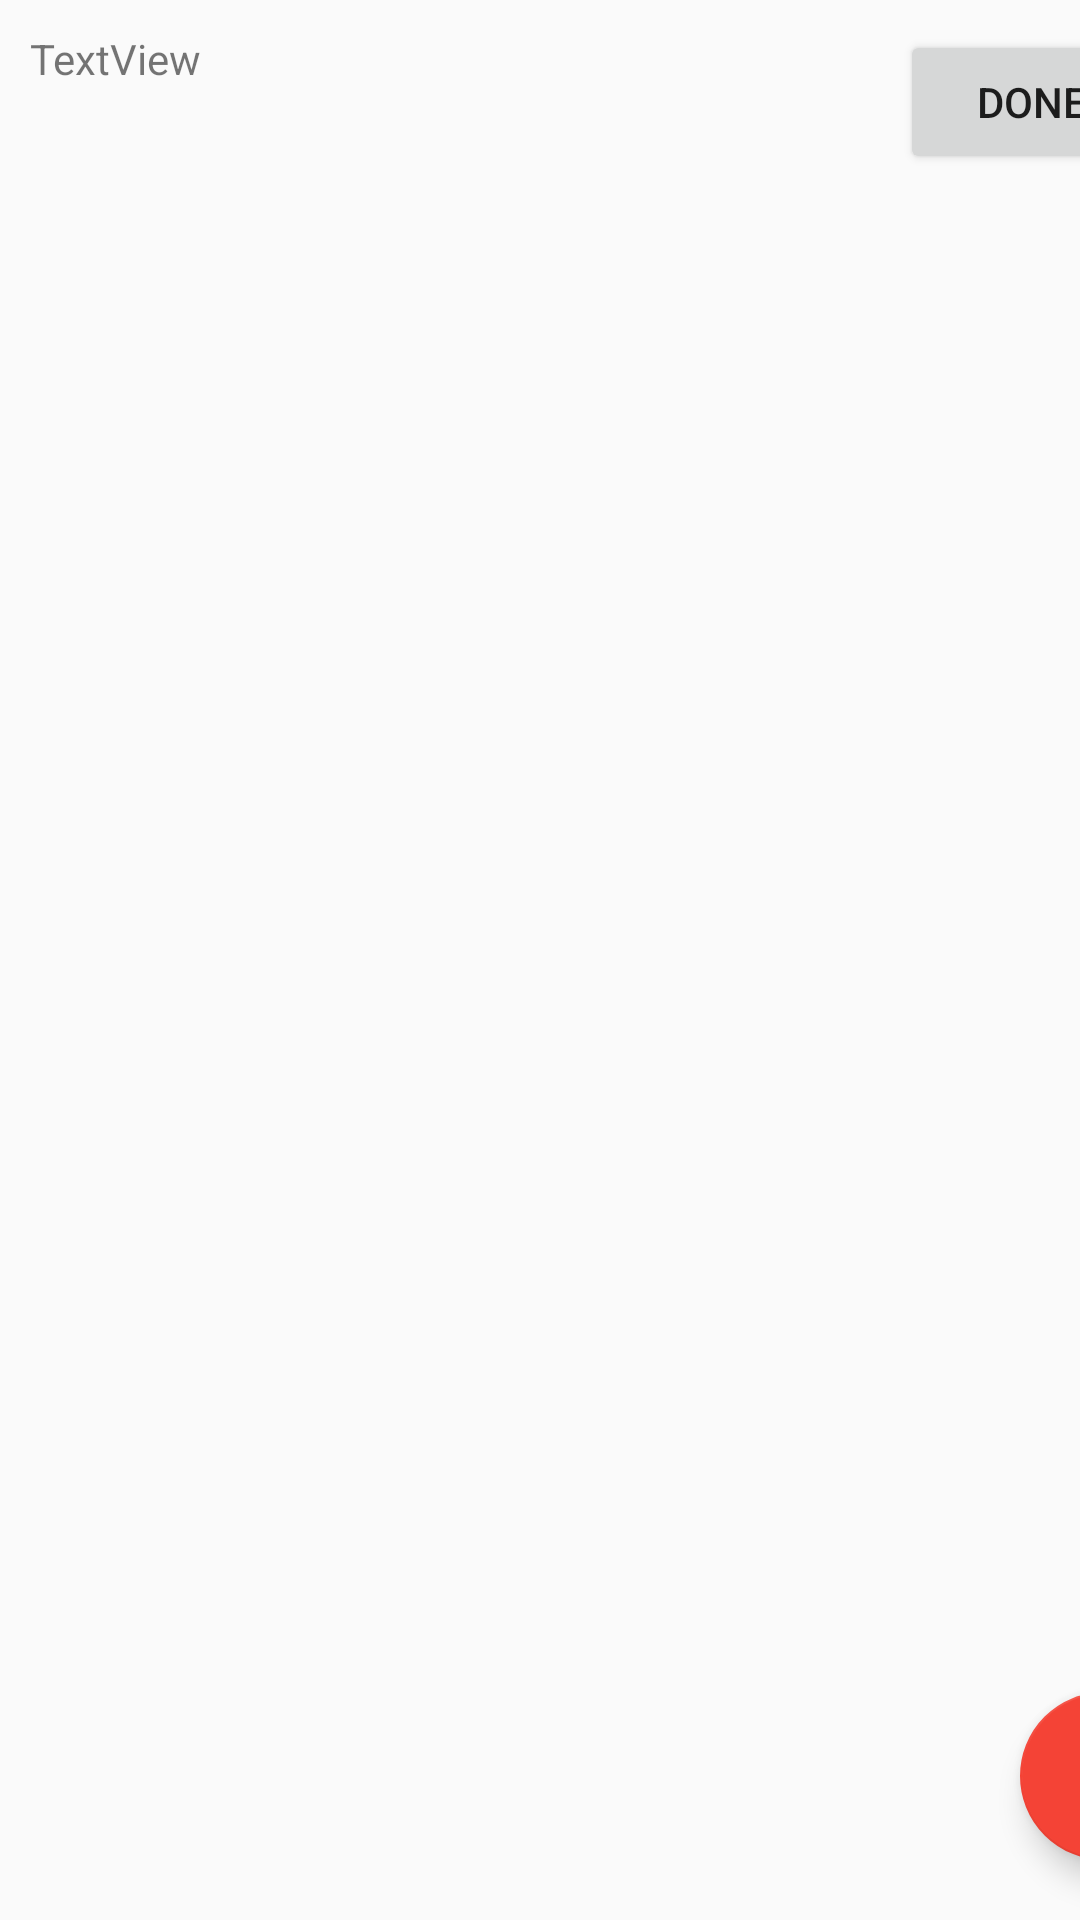

Reconstruct the res/layout file that produces this screen, plus the resources it refers to.
<!-- AndroidManifest.xml: application theme AppTheme -->
<!-- res/layout/fragment_later.xml -->
<?xml version="1.0" encoding="utf-8"?>
<FrameLayout xmlns:android="http://schemas.android.com/apk/res/android"
    xmlns:app="http://schemas.android.com/apk/res-auto"
    xmlns:tools="http://schemas.android.com/tools"
    android:layout_width="match_parent"
    android:layout_height="match_parent"
    tools:context=".Fragments.LaterFragment">

    <androidx.constraintlayout.widget.ConstraintLayout
        android:layout_width="match_parent"
        android:layout_height="match_parent">

        <com.google.android.material.floatingactionbutton.FloatingActionButton
            android:id="@+id/FAB"
            android:layout_width="wrap_content"
            android:layout_height="wrap_content"
            android:layout_marginStart="340dp"
            android:layout_marginLeft="340dp"
            android:layout_marginTop="430dp"
            android:layout_marginEnd="20dp"
            android:layout_marginRight="20dp"
            android:layout_marginBottom="20dp"
            android:clickable="true"
            android:src="@android:drawable/ic_input_add"
            app:layout_constraintBottom_toBottomOf="parent"
            app:layout_constraintEnd_toEndOf="parent"
            app:layout_constraintHorizontal_bias="0.0"
            app:layout_constraintStart_toStartOf="parent"
            app:layout_constraintTop_toTopOf="parent"
            app:layout_constraintVertical_bias="1.0" />

        <TextView
            android:id="@+id/data"
            android:layout_width="wrap_content"
            android:layout_height="wrap_content"
            android:layout_marginStart="10dp"
            android:layout_marginLeft="10dp"
            android:layout_marginTop="10dp"
            android:layout_marginEnd="330dp"
            android:layout_marginRight="330dp"
            android:layout_marginBottom="625dp"
            android:text="TextView"
            app:layout_constraintBottom_toBottomOf="parent"
            app:layout_constraintEnd_toEndOf="parent"
            app:layout_constraintHorizontal_bias="0.0"
            app:layout_constraintStart_toStartOf="parent"
            app:layout_constraintTop_toTopOf="parent"
            app:layout_constraintVertical_bias="0.0" />

        <Button
            android:id="@+id/done_button"
            android:layout_width="wrap_content"
            android:layout_height="wrap_content"
            android:layout_marginStart="300dp"
            android:layout_marginLeft="300dp"
            android:layout_marginTop="10dp"
            android:layout_marginEnd="10dp"
            android:layout_marginRight="10dp"
            android:layout_marginBottom="625dp"
            android:text="DONE"
            app:layout_constraintBottom_toBottomOf="parent"
            app:layout_constraintEnd_toEndOf="parent"
            app:layout_constraintHorizontal_bias="0.0"
            app:layout_constraintStart_toStartOf="parent"
            app:layout_constraintTop_toTopOf="parent"
            app:layout_constraintVertical_bias="0.0" />
    </androidx.constraintlayout.widget.ConstraintLayout>

</FrameLayout>
<!-- resources referenced by this layout -->
<resources>
  <style name="AppTheme" parent="Theme.AppCompat.Light.DarkActionBar">
          
          <item name="colorPrimary">@color/colorPrimary</item>
          <item name="colorPrimaryDark">@color/colorPrimaryDark</item>
          <item name="colorAccent">@color/colorAccent</item>
      </style>
  <color name="colorPrimary">#9E1E63D5</color>
  <color name="colorPrimaryDark">#0C31B9</color>
  <color name="colorAccent">#F44336</color>
</resources>
